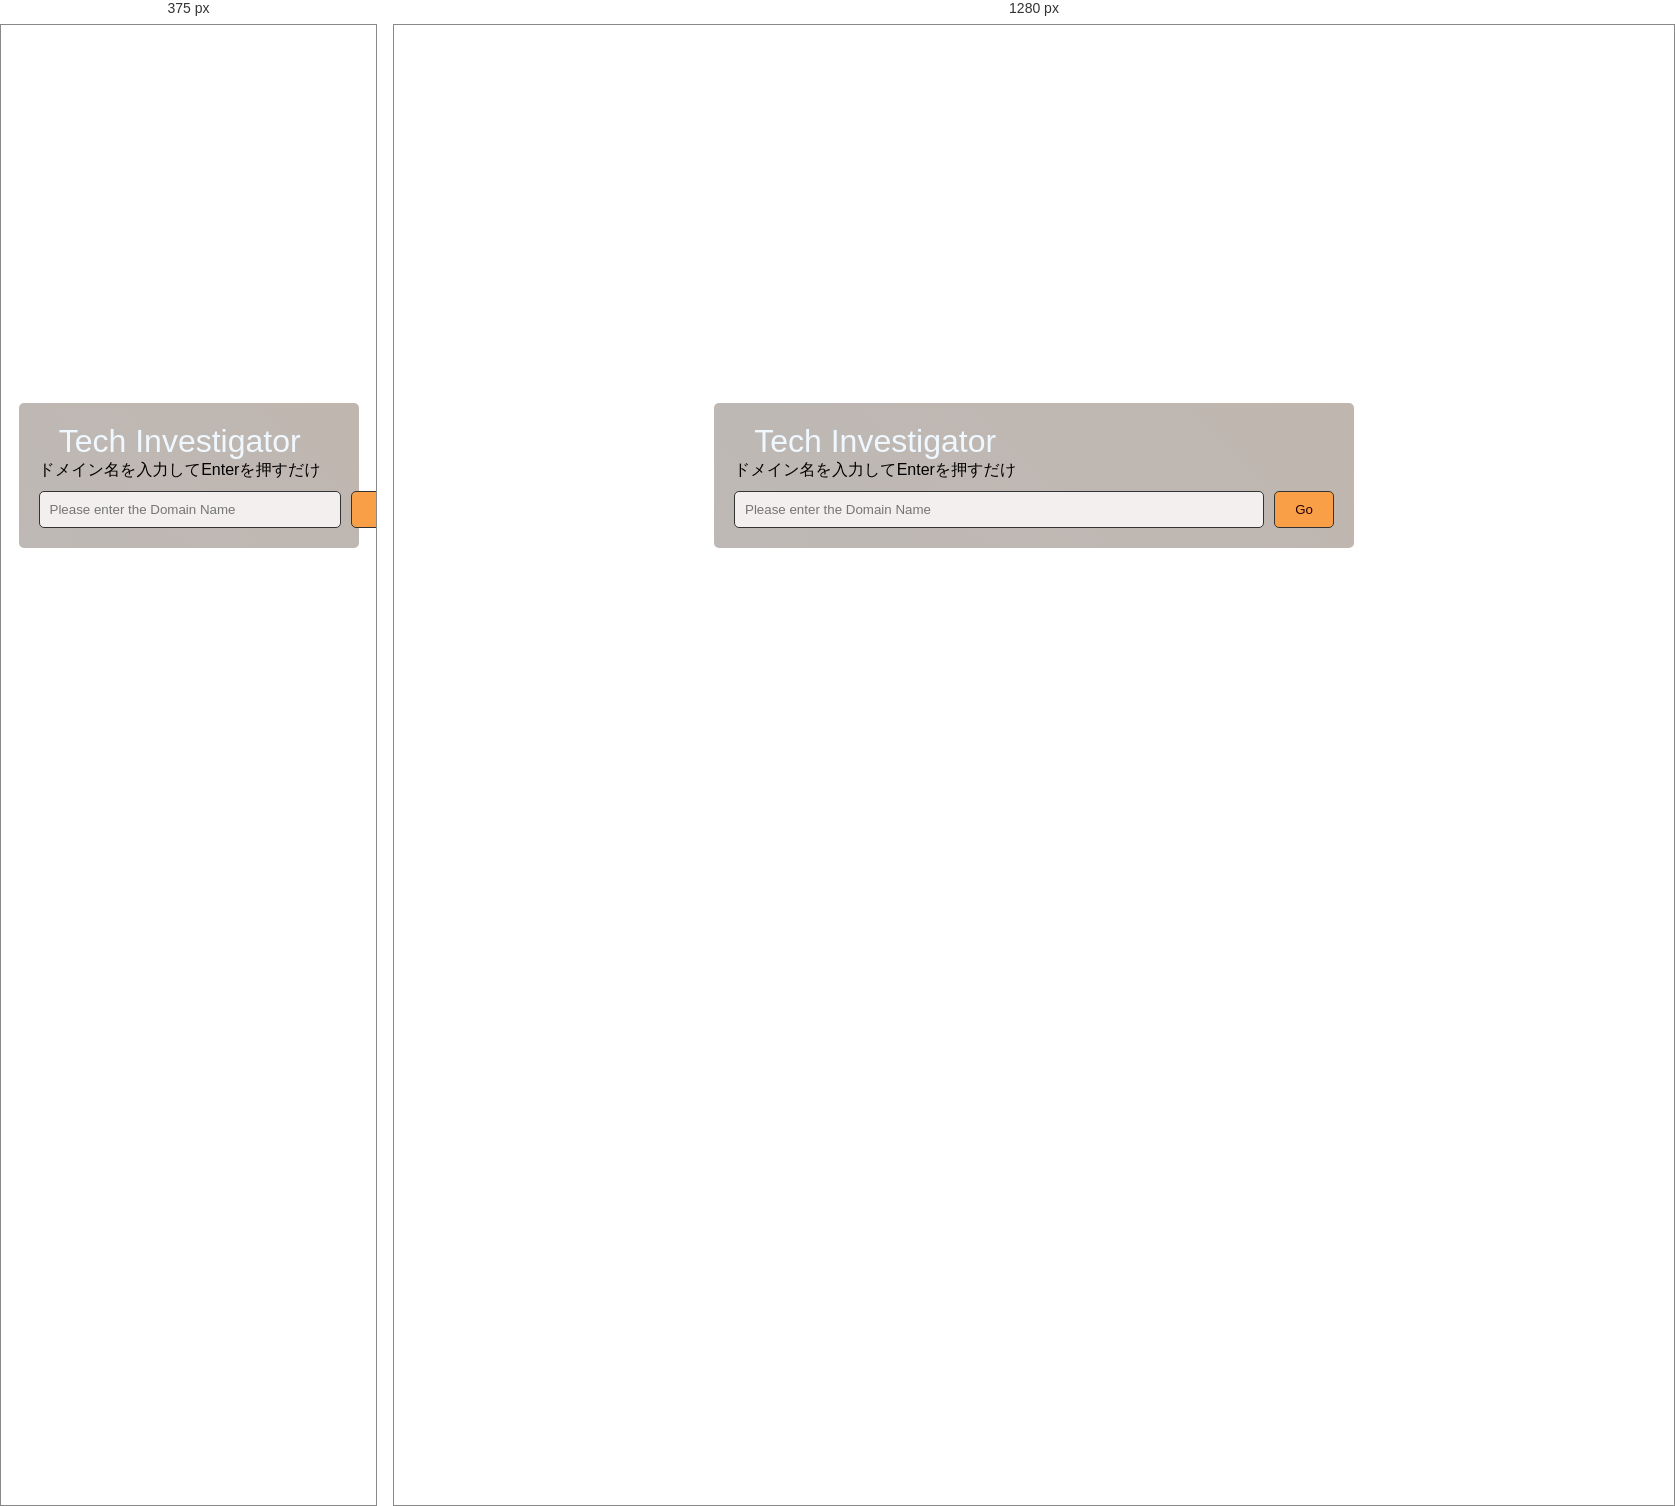
Rendered at 375 px and 1280 px, left to right.

<!-- file: index.html -->
<!DOCTYPE html>
<html lang="ja">
  <head>
    <meta charset="UTF-8" />
    <meta name="viewport" content="width=device-width, initial-scale=1.0" />
    <title>Tech Investigator</title>
    <link rel="stylesheet" href="index.css" />
    <link
      rel="stylesheet"
      href="https://cdnjs.cloudflare.com/ajax/libs/font-awesome/5.15.3/css/all.min.css"
    />
  </head>
  <body>
    <div class="search-container">
      <div class="header">
        <h1>Tech Investigator</h1>
        <div class="help-icon">
          <i class="fas fa-question-circle"></i>
          <span class="help-message">ドメイン名を入力してEnterを押すだけ</span>
        </div>
      </div>
      <form id="search-form" action="./result.html" method="get">
        <input type="text" placeholder="Please enter the Domain Name" name="search" />
        <input type="submit" value="Go" />
      </form>
    </div>
    <script src="main.js"></script>
  </body>
</html>


/* @media block from index.css */
@media (max-width: 768px) {
  .search-container {
    width: 80%;
  }
  input[type="text"],
  input[type="submit"] {
    flex: none;
    width: calc(100% - 20px);
  }
}